Dataset: cherry-leaves (GitHub, SimonPaske/Project5-Mildew-Detection-in-Cherry-Leaves). Classes: healthy, powdery mildew.

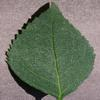
Label: healthy

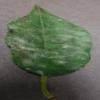
Label: powdery mildew

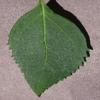
Label: healthy

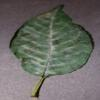
Label: powdery mildew
